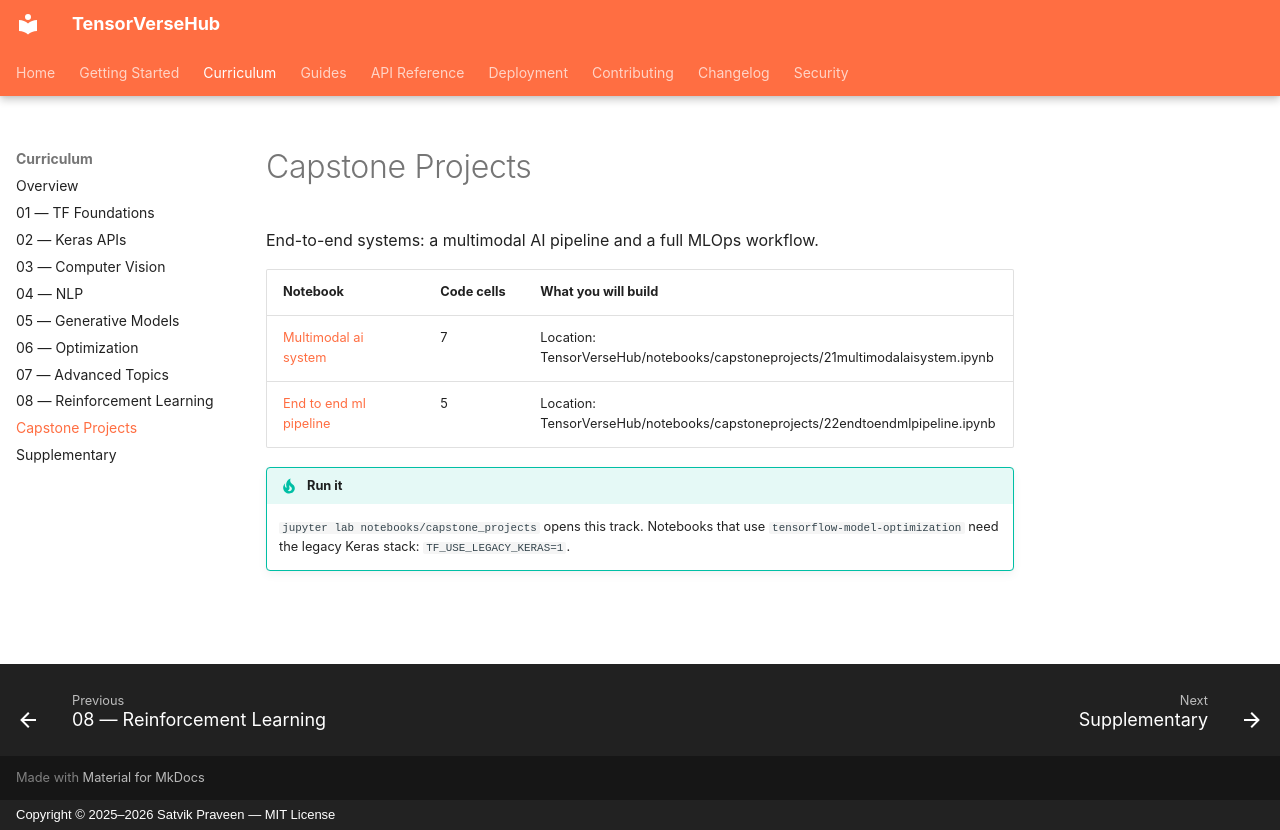

repository: SatvikPraveen/TensorVerseHub · page: notebooks/capstone/index.html · generator: mkdocs · copyright: Copyright © 2025–2026 Satvik Praveen — MIT License

# Capstone Projects

End-to-end systems: a multimodal AI pipeline and a full MLOps workflow.

| Notebook | Code cells | What you will build |
|---|---|---|
| [Multimodal ai system](https://github.com/SatvikPraveen/TensorVerseHub/blob/main/notebooks/capstone_projects/21_multimodal_ai_system.ipynb) | 7 | Location: TensorVerseHub/notebooks/capstoneprojects/21multimodalaisystem.ipynb |
| [End to end ml pipeline](https://github.com/SatvikPraveen/TensorVerseHub/blob/main/notebooks/capstone_projects/22_end_to_end_ml_pipeline.ipynb) | 5 | Location: TensorVerseHub/notebooks/capstoneprojects/22endtoendmlpipeline.ipynb |

!!! tip "Run it"
    `jupyter lab notebooks/capstone_projects` opens this track. Notebooks that use
    `tensorflow-model-optimization` need the legacy Keras stack: `TF_USE_LEGACY_KERAS=1`.
